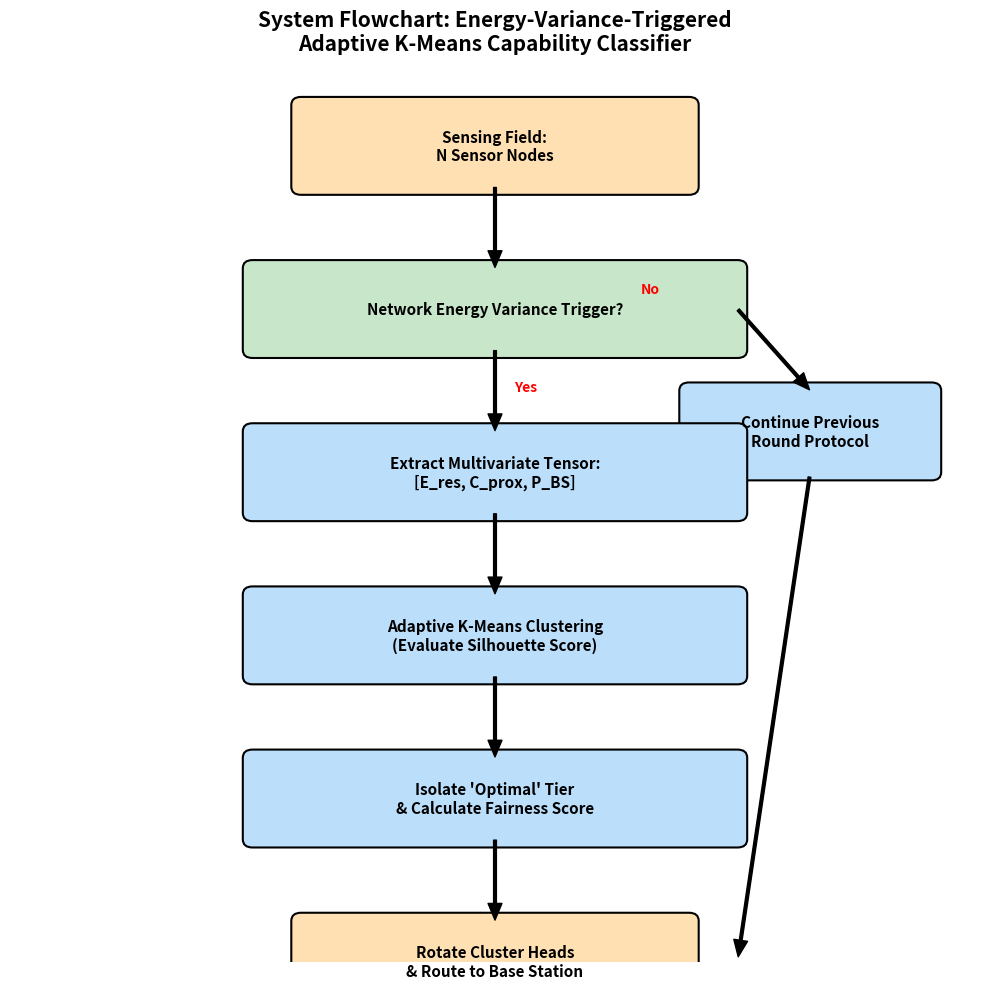

Reproduce this figure in Python. (Note: this script raises an exception after producing the figure.)
import matplotlib.pyplot as plt
import matplotlib.patches as patches
import matplotlib.patheffects as pe

fig, ax = plt.subplots(figsize=(10, 10))
ax.set_xlim(0, 10)
ax.set_ylim(0, 11)
ax.axis('off')

def draw_box(ax, x, y, width, height, text, bg_color='#E8F0FE'):
    rect = patches.FancyBboxPatch((x, y), width, height,
                                  boxstyle="round,pad=0.1",
                                  linewidth=1.5, edgecolor='black', facecolor=bg_color)
    ax.add_patch(rect)
    ax.text(x + width/2, y + height/2, text, ha='center', va='center', fontsize=11, wrap=True, weight='bold')

def draw_arrow(ax, x1, y1, x2, y2, text=None):
    ax.annotate('', xy=(x2, y2), xytext=(x1, y1),
                arrowprops=dict(facecolor='black', shrink=0.01, width=2, headwidth=10))
    if text:
        ax.text((x1+x2)/2 + 0.2, (y1+y2)/2, text, fontsize=10, weight='bold', color='red')

# Nodes
draw_box(ax, 3, 9.5, 4, 1, "Sensing Field:\nN Sensor Nodes", '#FFE0B2')
draw_box(ax, 2.5, 7.5, 5, 1, "Network Energy Variance Trigger?", '#C8E6C9')

draw_box(ax, 7, 6, 2.5, 1, "Continue Previous\nRound Protocol", '#BBDEFB')
draw_box(ax, 2.5, 5.5, 5, 1, "Extract Multivariate Tensor:\n[E_res, C_prox, P_BS]", '#BBDEFB')

draw_box(ax, 2.5, 3.5, 5, 1, "Adaptive K-Means Clustering\n(Evaluate Silhouette Score)", '#BBDEFB')
draw_box(ax, 2.5, 1.5, 5, 1, "Isolate 'Optimal' Tier\n& Calculate Fairness Score", '#BBDEFB')

draw_box(ax, 3, -0.5, 4, 1, "Rotate Cluster Heads\n& Route to Base Station", '#FFE0B2')

# Arrows main pipeline
draw_arrow(ax, 5, 9.5, 5, 8.5)
draw_arrow(ax, 5, 7.5, 5, 6.5, "Yes")
draw_arrow(ax, 5, 5.5, 5, 4.5)
draw_arrow(ax, 5, 3.5, 5, 2.5)
draw_arrow(ax, 5, 1.5, 5, 0.5)

# Trigger 'No' condition path
ax.annotate('', xy=(8.25, 7), xytext=(7.5, 8),
            arrowprops=dict(facecolor='black', shrink=0.01, width=2, headwidth=10))
ax.text(6.5, 8.2, 'No', fontsize=10, weight='bold', color='red')

# Loop back arrow from Continue block to Rotate CH
ax.annotate('', xy=(7.5, 0), xytext=(8.25, 6),
            arrowprops=dict(facecolor='black', shrink=0.01, width=2, headwidth=10))

plt.title("System Flowchart: Energy-Variance-Triggered\nAdaptive K-Means Capability Classifier", fontsize=15, weight='bold', pad=10)
plt.tight_layout()
plt.savefig('results/plots/system_model_diagram.png', dpi=300, bbox_inches='tight')
print("Diagram saved successfully.")
